Run: headless pygame with SDL's dummy video driver; simulated clock (each Clock.tick advances the game by its frame time, no real sleeping); random seed 0; keys injected as events and as key.get_pressed() state; no mouse input.
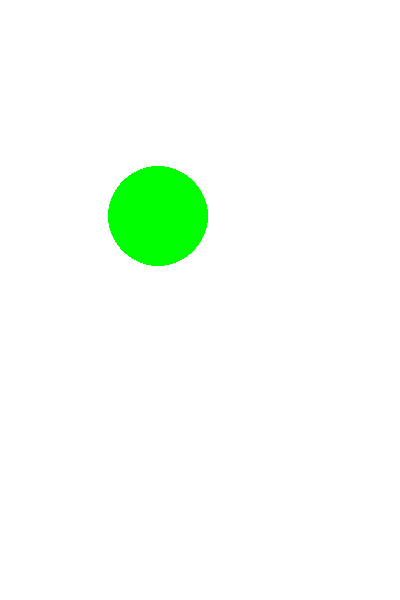
Frame 1 of 4 · flips 1–60 · no input
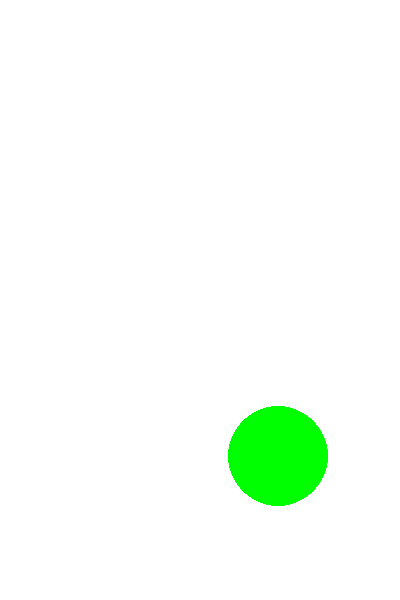
Frame 2 of 4 · flips 61–180 · tapped SPACE, RETURN · held RIGHT (→), D
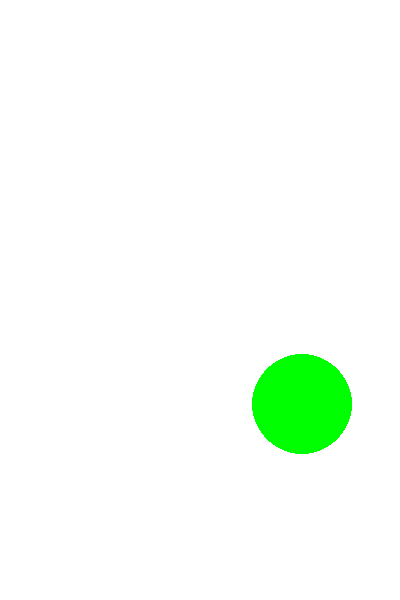
Frame 3 of 4 · flips 181–300 · held DOWN (↓), S
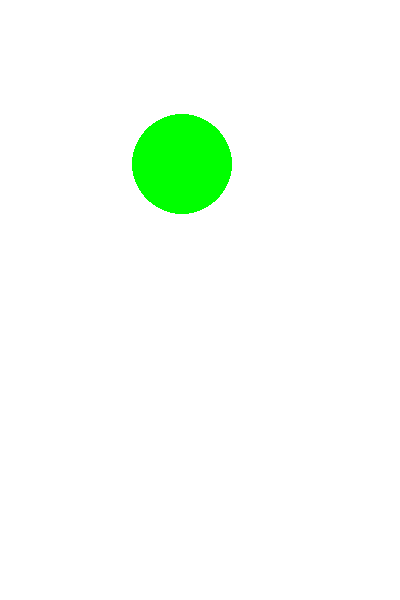
Frame 4 of 4 · flips 301–420 · held LEFT (←), A, UP (↑), W

The pygame program that drew these frames:

"""__author__ = 唐宏进 """
import pygame

pygame.init()
window = pygame.display.set_mode((400,600))
window.fill((255,255,255))
pygame.display.flip()
# 球的圆心坐标
x = 100
y = 100
r = 50
add1 = 2
add2 = 1
while True:
    pygame.time.delay(5)
    # 将之前纸上的内容给覆盖
    window.fill((255, 255, 255))
    # 不断的画圆
    pygame.draw.circle(window,(0,255,0),(x,y),r)
    pygame.display.update()
    # 改变y值让圆在垂直方向移动
    y += add1
    x += add2
    if y >= 550 or y <= 50:
        add1 *= -1
    if x >= 350 or x <= 50:
        add2 *= -1
    # r += add1
    # if r > 120 or r <= 20:
    #     add1 *= -1
    for event in pygame.event.get():
        if event.type == pygame.QUIT:
            exit()
